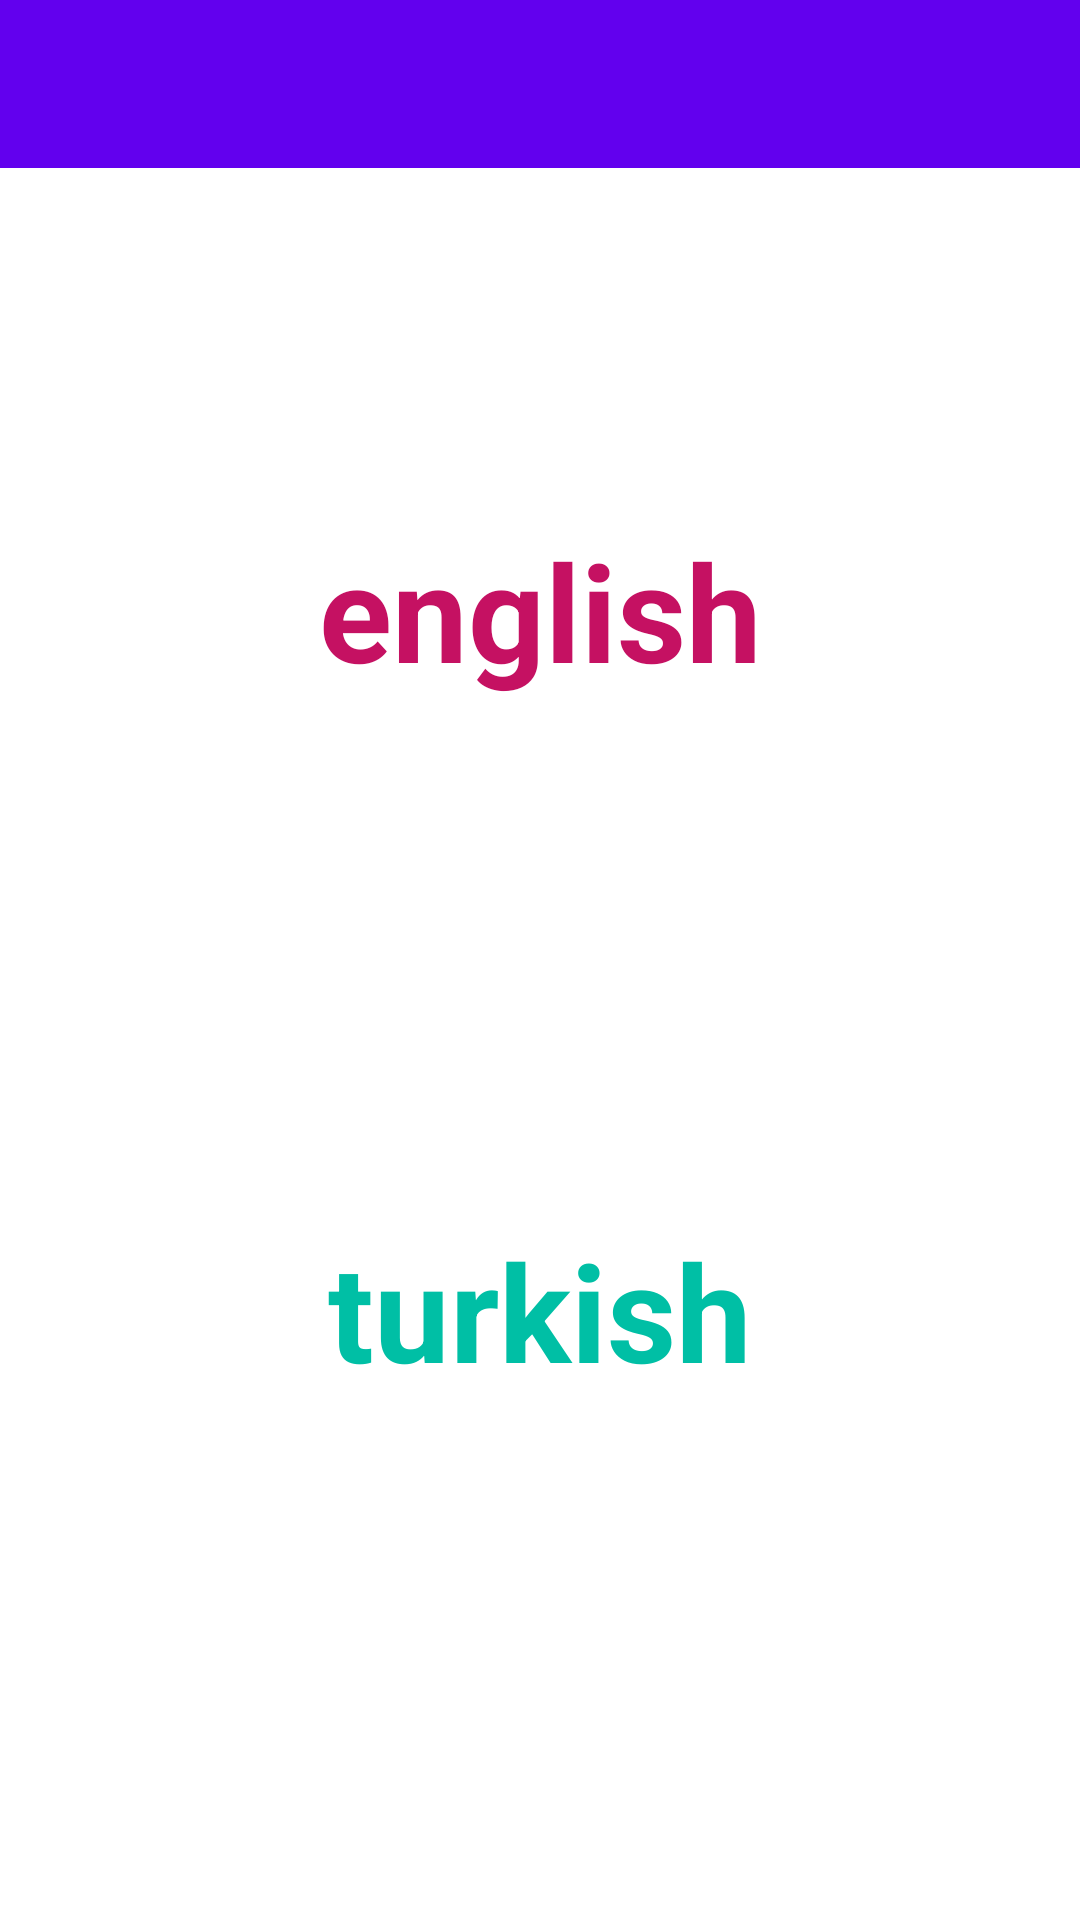

The Android layout XML behind this screen, and the referenced resources:
<!-- AndroidManifest.xml: application theme Theme.SozlukUygulaması -->
<!-- res/layout/activity_detail.xml -->
<?xml version="1.0" encoding="utf-8"?>
<androidx.constraintlayout.widget.ConstraintLayout xmlns:android="http://schemas.android.com/apk/res/android"
    xmlns:app="http://schemas.android.com/apk/res-auto"
    xmlns:tools="http://schemas.android.com/tools"
    android:layout_width="match_parent"
    android:layout_height="match_parent"
    tools:context=".DetailActivity">

    <TextView
        android:id="@+id/textViewEnglishDetail"
        android:layout_width="wrap_content"
        android:layout_height="wrap_content"
        android:text="english"
        android:textColor="#C51162"
        android:textSize="45sp"
        android:textStyle="bold"
        app:layout_constraintBottom_toTopOf="@+id/textViewTurkishDetail"
        app:layout_constraintEnd_toEndOf="parent"
        app:layout_constraintHorizontal_bias="0.5"
        app:layout_constraintStart_toStartOf="parent"
        app:layout_constraintTop_toTopOf="parent" />

    <TextView
        android:id="@+id/textViewTurkishDetail"
        android:layout_width="wrap_content"
        android:layout_height="wrap_content"
        android:text="turkish"
        android:textColor="#00BFA5"
        android:textSize="45sp"
        android:textStyle="bold"
        app:layout_constraintBottom_toBottomOf="parent"
        app:layout_constraintEnd_toEndOf="parent"
        app:layout_constraintHorizontal_bias="0.5"
        app:layout_constraintStart_toStartOf="parent"
        app:layout_constraintTop_toBottomOf="@+id/textViewEnglishDetail" />

    <androidx.appcompat.widget.Toolbar
        android:id="@+id/toolbarDetail"
        android:layout_width="0dp"
        android:layout_height="wrap_content"
        android:background="?attr/colorPrimary"
        android:minHeight="?attr/actionBarSize"
        android:theme="?attr/actionBarTheme"
        app:layout_constraintEnd_toEndOf="parent"
        app:layout_constraintHorizontal_bias="0.5"
        app:layout_constraintStart_toStartOf="parent"
        app:layout_constraintTop_toTopOf="parent" />
</androidx.constraintlayout.widget.ConstraintLayout>
<!-- resources referenced by this layout -->
<resources>
  <style name="Theme.SozlukUygulaması" parent="Theme.MaterialComponents.DayNight.DarkActionBar">
          
          <item name="colorPrimary">@color/purple_500</item>
          <item name="colorPrimaryVariant">@color/purple_700</item>
          <item name="colorOnPrimary">@color/white</item>
          
          <item name="colorSecondary">@color/teal_200</item>
          <item name="colorSecondaryVariant">@color/teal_700</item>
          <item name="colorOnSecondary">@color/black</item>
          
          <item name="android:statusBarColor">?attr/colorPrimaryVariant</item>
          
          <item name="windowActionBar">false</item>
          <item name="windowNoTitle">true</item>
      </style>
  <color name="purple_500">#FF6200EE</color>
  <color name="purple_700">#FF3700B3</color>
  <color name="white">#FFFFFFFF</color>
  <color name="teal_200">#FF03DAC5</color>
  <color name="teal_700">#FF018786</color>
  <color name="black">#FF000000</color>
</resources>
